Dataset: dataset (GitHub, mlky7/Hidden-Haadhi-by-WDB). Classes: Abbey Falls, Baba Budangiri, Bangalore Palace, Brindavan Gardens, Chamundi Hills, Cubbon Park, Hebbe Falls, Lalbagh, Mullayanagiri, Mysore Palace, rajas seat, st philomenas church, Vidhana Soudha.

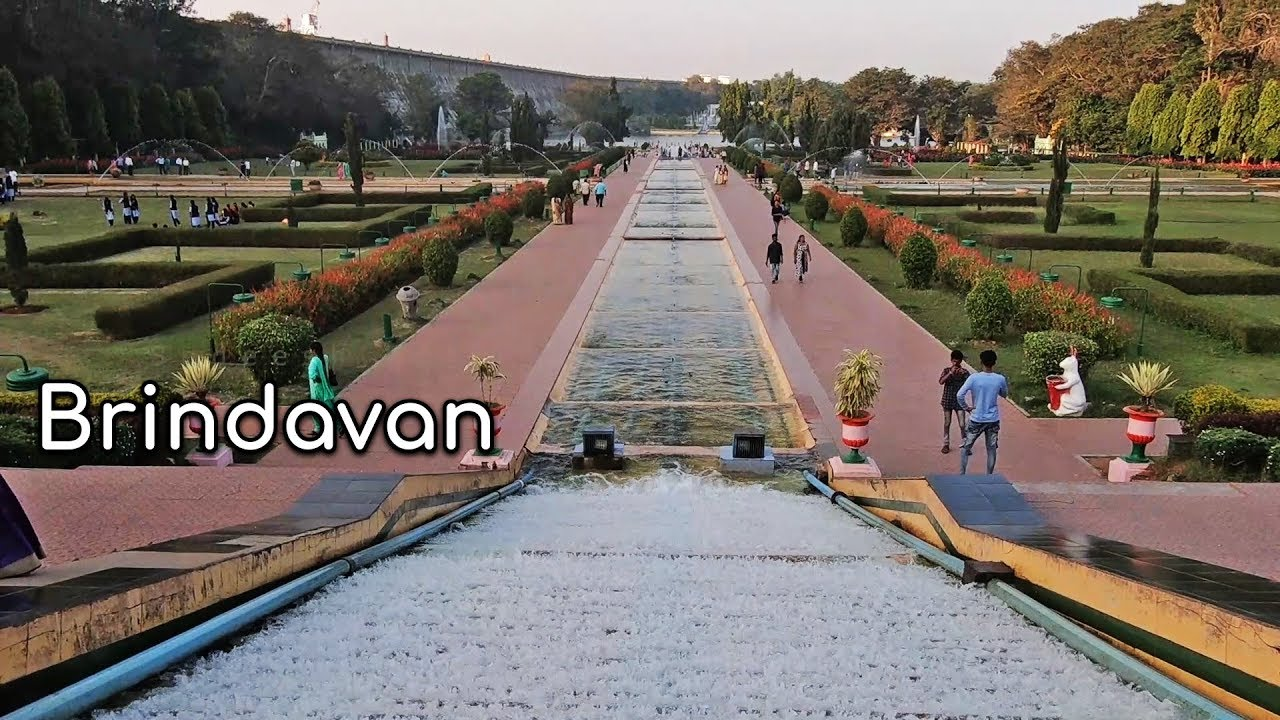
Label: Brindavan Gardens

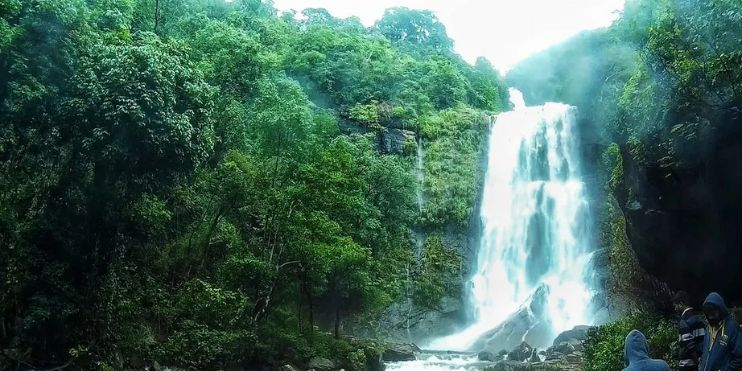
Label: Hebbe Falls

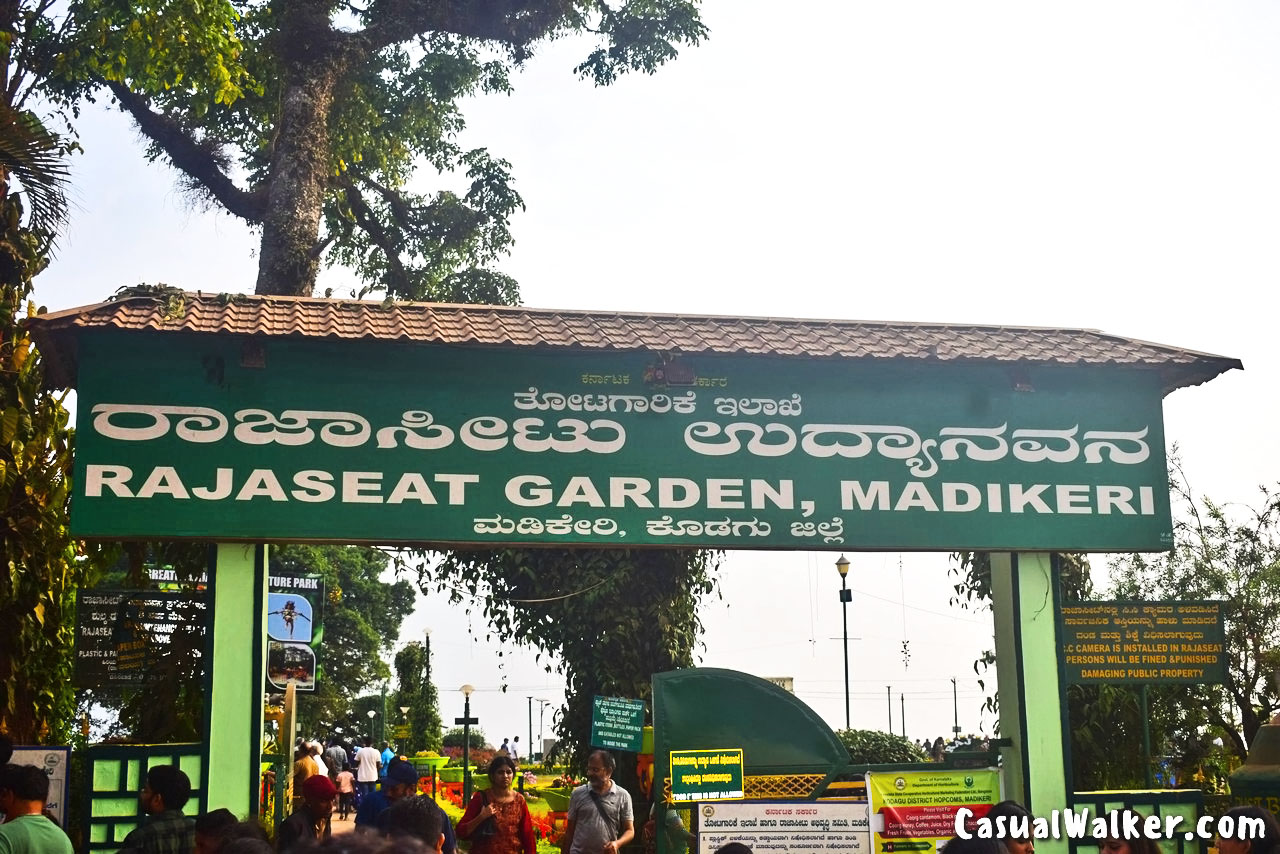
Label: rajas seat

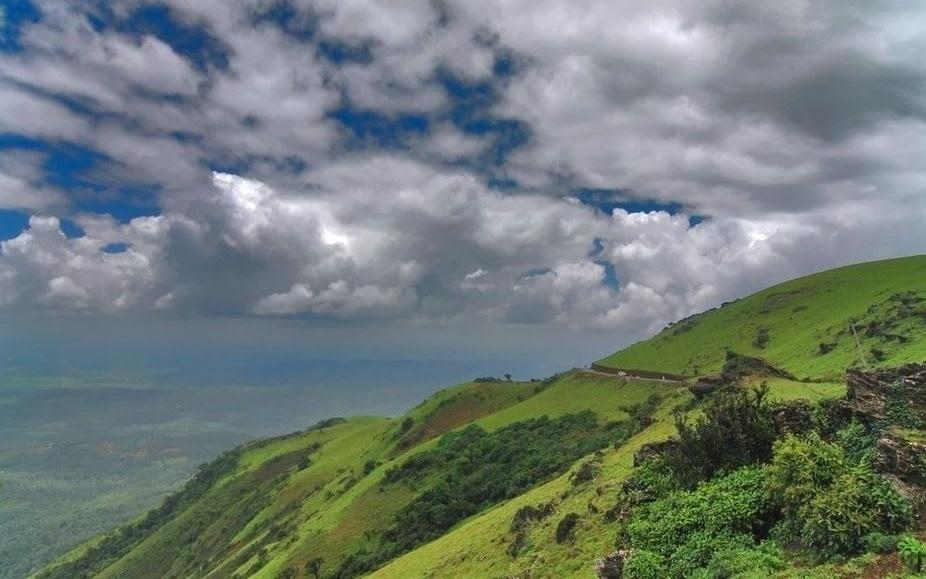
Label: Baba Budangiri

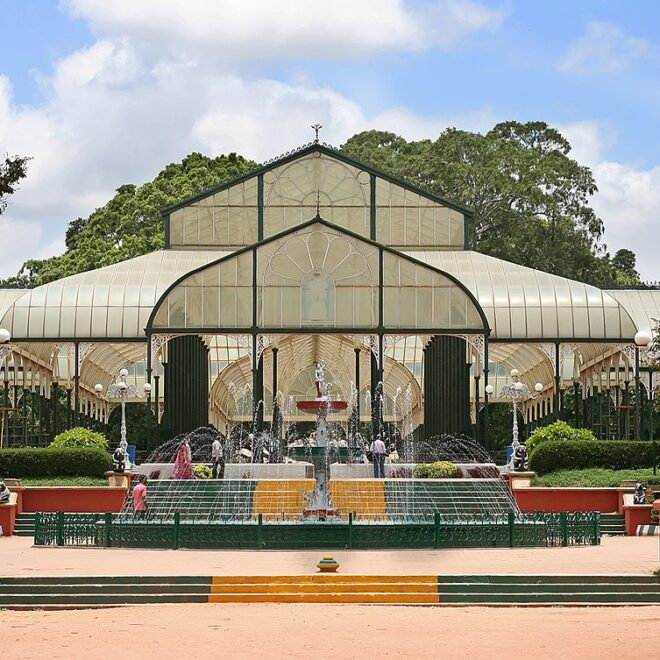
Label: Lalbagh

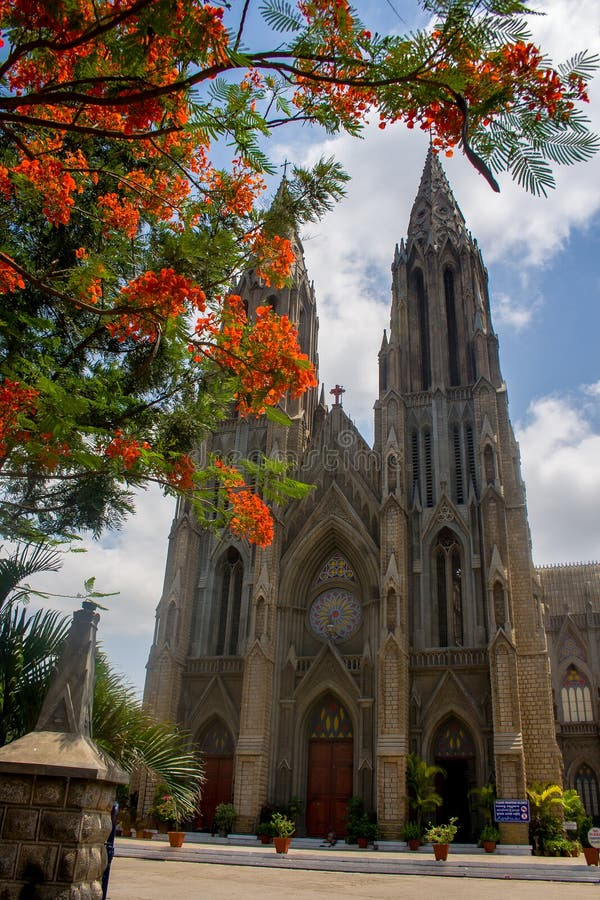
Label: st philomenas church
